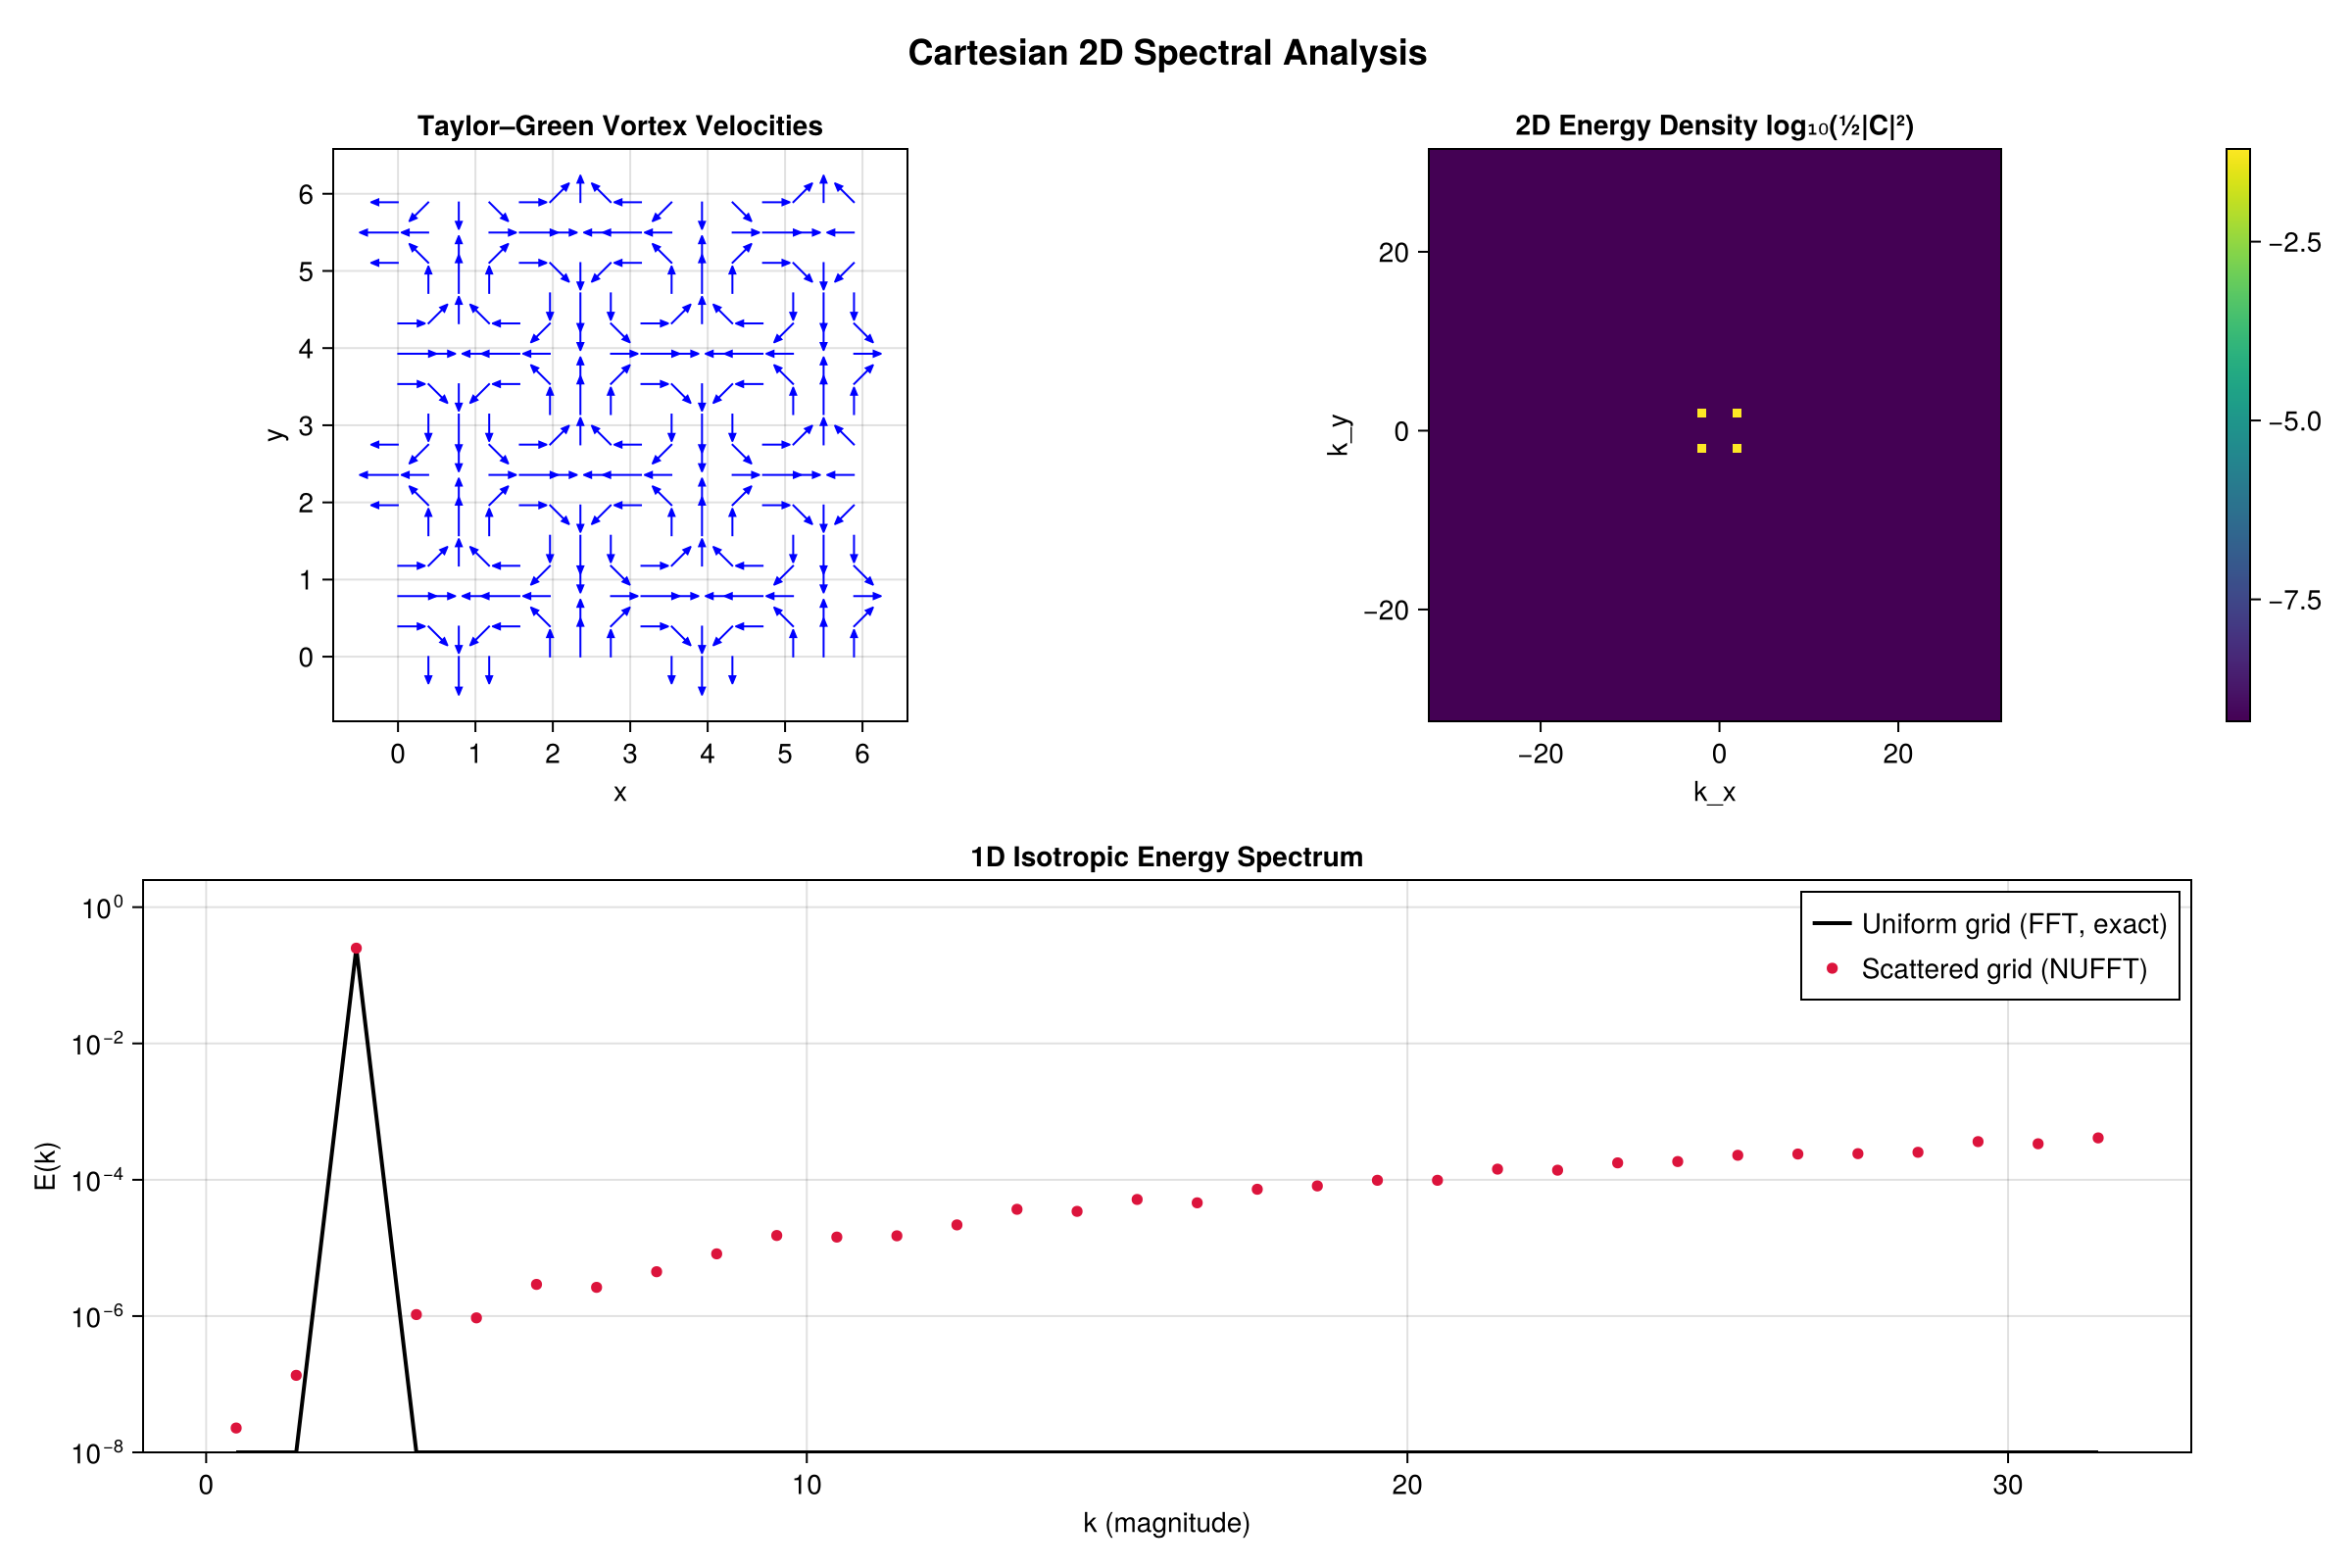

Reproduce this figure in Julia.
using FlowFieldSpectra: FlowFieldSpectra as FFS
using FFTW: FFTW           # activates the FFTBackend extension
using FINUFFT: FINUFFT     # activates the NUFFTBackend extension
using CairoMakie: CairoMakie as Mke
using Random: Random

function run_cartesian_example()
    println("--- Running Cartesian Grid Spectra Example ---")

    # 1. Uniform Cartesian grid — defined by its axes (ranges), fields are plain (Nx, Ny) tensors.
    L = 2π
    N = 64
    grid = FFS.UniformCartesianGrid(; domain = (L, L), n = (N, N))
    xs, ys = grid.axes

    # Taylor–Green vortex velocity field (u, v) as tensors — no flattening.
    u = [cos(2x) * sin(2y) for x in xs, y in ys]
    v = [-sin(2x) * cos(2y) for x in xs, y in ys]

    # 2. FFT spectrum. Pass (u, v) — a new trailing component axis; coeffs are (N, N, 2).
    println("Computing uniform Cartesian spectrum via FFTW...")
    c_fft, k_fft = FFS.calculate_spectrum(grid, (u, v), (N, N); transform = FFS.FFTBackend())
    # Kinetic-energy isotropic spectrum: fold the component axis (dim 3) into the energy.
    k_bins, E_k = FFS.isotropic_spectrum(k_fft, c_fft; num_bins = 32, dims = 3)

    # 3. NUFFT on jittered (scattered) samples of the same field.
    println("Computing non-uniform Cartesian spectrum via FINUFFT...")
    Random.seed!(42)
    dx = L / N
    xv = vec([x for x in xs, y in ys])
    yv = vec([y for x in xs, y in ys])
    xj = xv .+ (rand(N^2) .- 0.5) .* (0.2 * dx)
    yj = yv .+ (rand(N^2) .- 0.5) .* (0.2 * dx)
    us = @. cos(2 * xj) * sin(2 * yj)
    vs = @. -sin(2 * xj) * cos(2 * yj)
    gscat = FFS.ScatteredCartesianGrid((xj, yj); domain_size = (L, L))
    c_nu, k_nu = FFS.calculate_spectrum(gscat, (us, vs), (N, N); transform = FFS.NUFFTBackend())
    k_bins_s, E_k_s = FFS.isotropic_spectrum(k_nu, c_nu; num_bins = 32, dims = 3)

    # 4. Figure.
    fig = Mke.Figure(size = (1200, 800))
    Mke.Label(fig[0, 1:2], "Cartesian 2D Spectral Analysis", fontsize = 18, font = :bold)

    ax1 = Mke.Axis(fig[1, 1], title = "Taylor–Green Vortex Velocities", xlabel = "x", ylabel = "y",
        aspect = Mke.DataAspect())
    Mke.arrows!(ax1, xs[1:4:end], ys[1:4:end], u[1:4:end, 1:4:end], v[1:4:end, 1:4:end];
        lengthscale = 0.5, arrowcolor = :blue, linecolor = :blue)

    ax2 = Mke.Axis(fig[1, 2], title = "2D Energy Density log₁₀(½|C|²)", xlabel = "k_x", ylabel = "k_y",
        aspect = Mke.DataAspect())
    energy_2d = log10.(0.5 .* (abs2.(c_fft[:, :, 1]) .+ abs2.(c_fft[:, :, 2])) .+ 1e-15)
    emax = maximum(energy_2d)
    hm = Mke.heatmap!(ax2, k_fft[1], k_fft[2], energy_2d; colormap = :viridis, colorrange = (emax - 8, emax))
    Mke.Colorbar(fig[1, 3], hm)

    ax3 = Mke.Axis(fig[2, 1:2], title = "1D Isotropic Energy Spectrum", xlabel = "k (magnitude)",
        ylabel = "E(k)", yscale = log10)
    floor_y = 1e-8
    Mke.lines!(ax3, k_bins, max.(E_k, floor_y); label = "Uniform grid (FFT, exact)", color = :black, linewidth = 2)
    Mke.scatter!(ax3, k_bins_s, max.(E_k_s, floor_y); label = "Scattered grid (NUFFT)", color = :crimson, markersize = 8)
    Mke.ylims!(ax3, floor_y, 10 * maximum(E_k))
    Mke.axislegend(ax3)

    outpath = joinpath(@__DIR__, "cartesian_spectra.png")
    Mke.save(outpath, fig)
    println("Saved figure: ", outpath)
    println("Example run successfully!")
    return fig
end

if abspath(PROGRAM_FILE) == @__FILE__
    run_cartesian_example()
end
